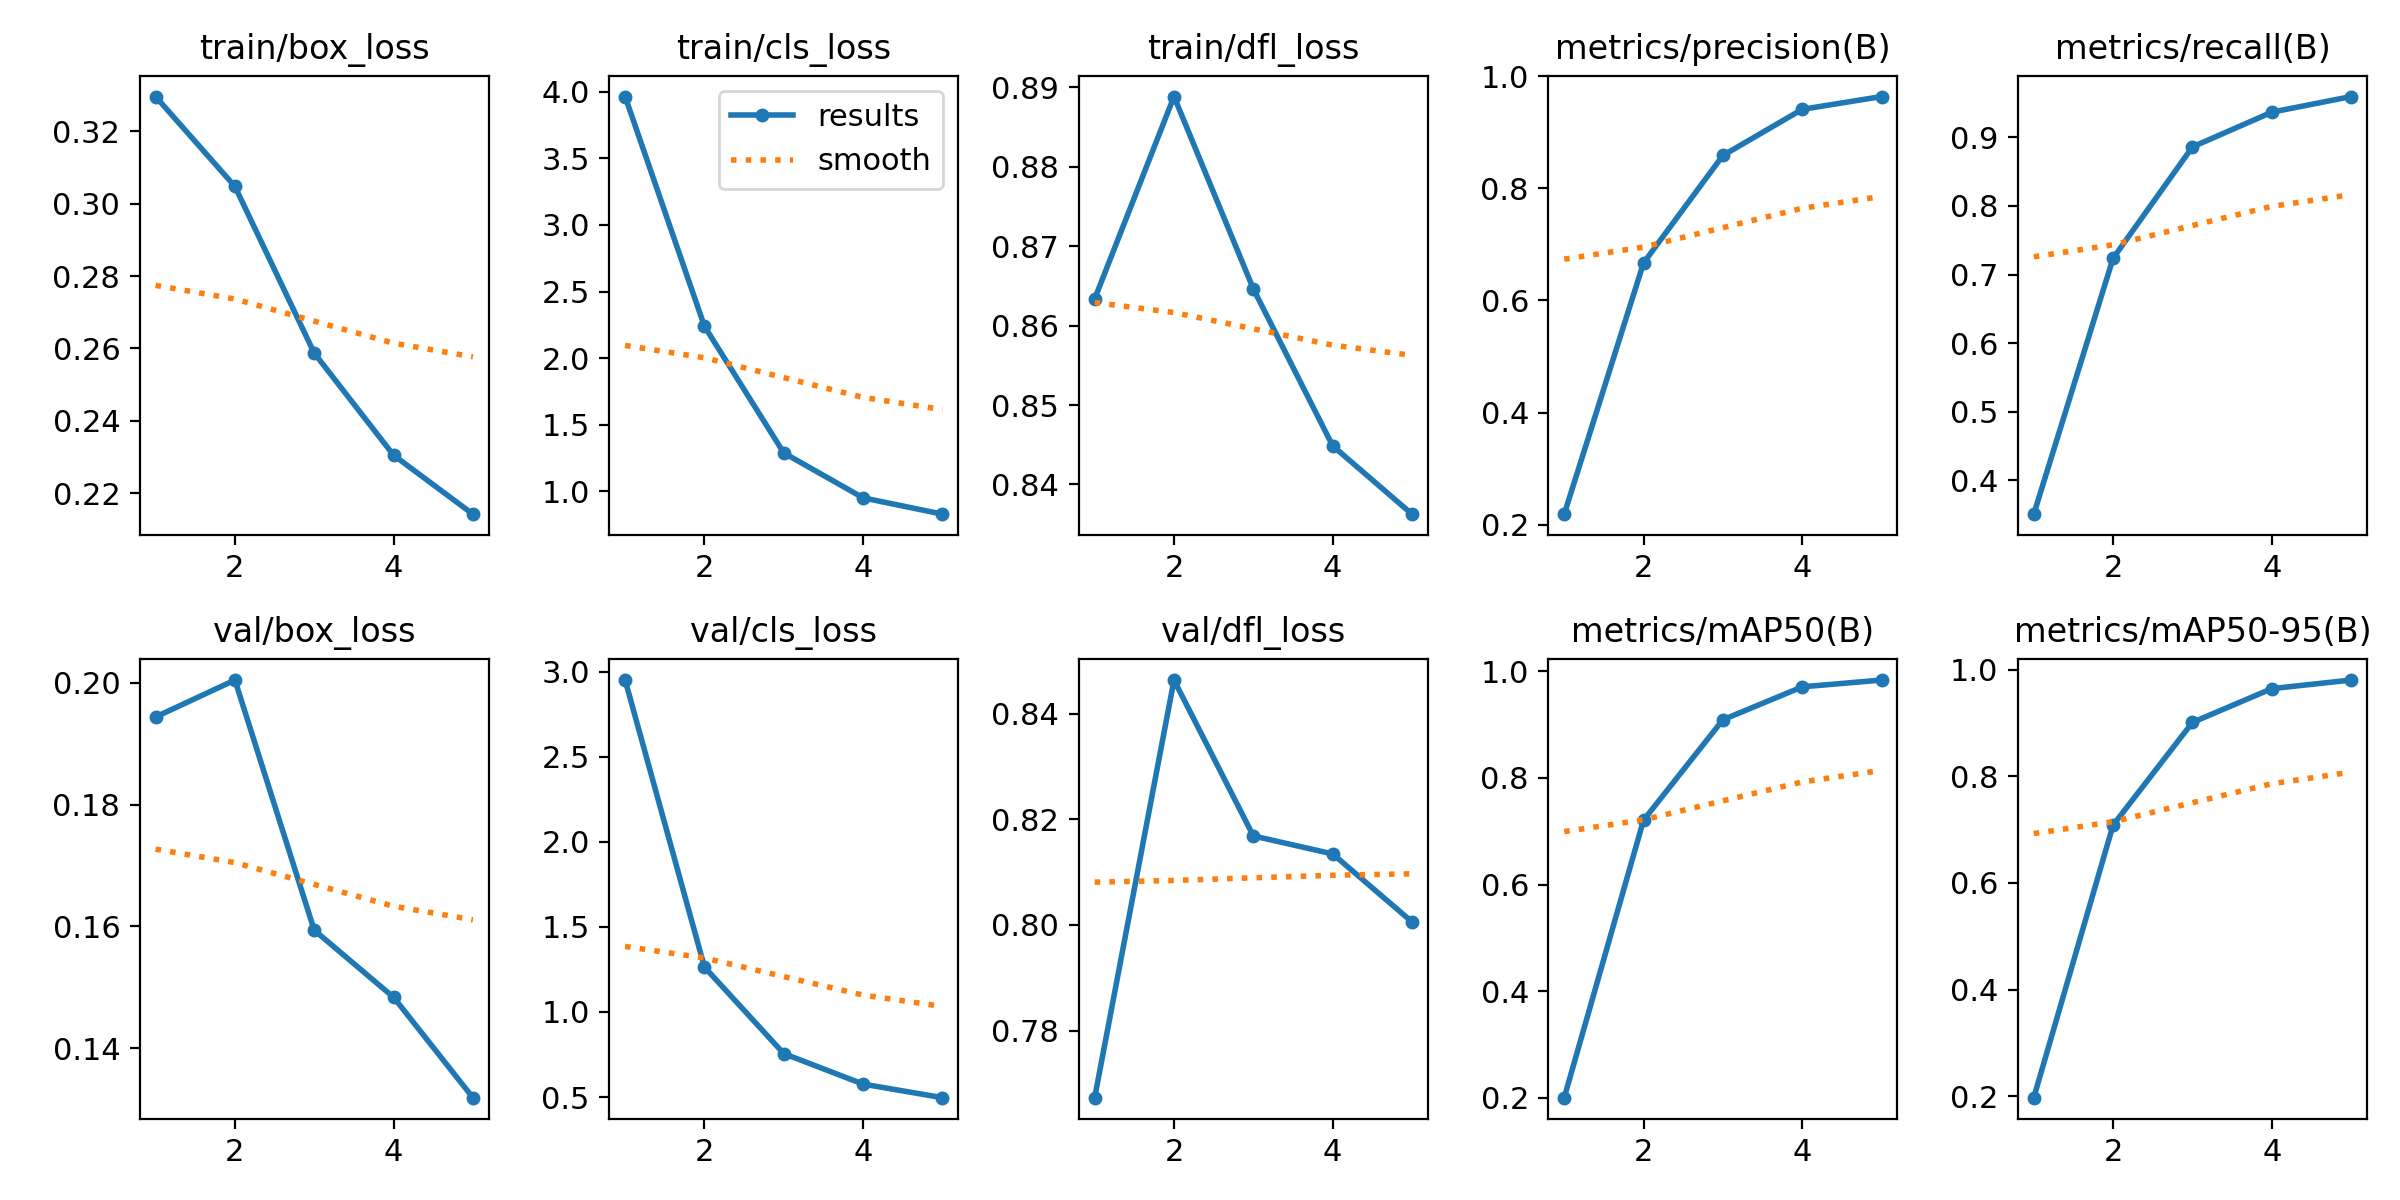

The data file committed next to this chart (first rows):
epoch, time, train/box_loss, train/cls_loss, train/dfl_loss, metrics/precision(B), metrics/recall(B), metrics/mAP50(B), metrics/mAP50-95(B), val/box_loss, val/cls_loss, val/dfl_loss, lr/pg0, lr/pg1, lr/pg2
1, 7151, 0.3296, 3.964, 0.8634, 0.2188, 0.3507, 0.2001, 0.1975, 0.1944, 2.95, 0.7673, 7.07753e-05, 7.07753e-05, 7.07753e-05
2, 15354, 0.3047, 2.239, 0.8888, 0.6668, 0.7238, 0.7208, 0.7085, 0.2005, 1.264, 0.8463, 0.0001137, 0.0001137, 0.0001137
3, 21795, 0.2587, 1.288, 0.8646, 0.8583, 0.8861, 0.9092, 0.901, 0.1594, 0.755, 0.8168, 0.0001285, 0.0001285, 0.0001285
4, 28473, 0.2305, 0.9508, 0.8449, 0.9406, 0.9367, 0.971, 0.9643, 0.1484, 0.5758, 0.8134, 8.6478e-05, 8.6478e-05, 8.6478e-05
5, 34858, 0.2142, 0.8283, 0.8363, 0.9634, 0.9595, 0.9837, 0.9804, 0.1319, 0.4961, 0.8006, 4.4304e-05, 4.4304e-05, 4.4304e-05
